Run: headless pygame with SDL's dummy video driver; simulated clock (each Clock.tick advances the game by its frame time, no real sleeping); random seed 0; keys injected as events and as key.get_pressed() state; mouse plan: one left click at the window centre at the start of phase 2, then a move to the lower-right quarter at the start of phase 3.
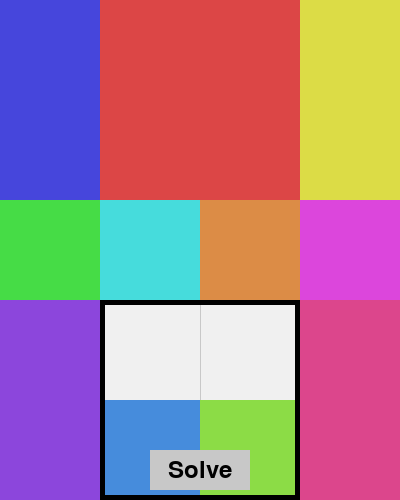
Frame 1 of 4 · flips 1–60 · no input
Frame 2 of 4 · flips 61–180 · clicked the window centre · tapped SPACE, RETURN · held RIGHT (→), D · screen unchanged from frame 1, image omitted
Frame 3 of 4 · flips 181–300 · moved the mouse to the lower-right quarter · held DOWN (↓), S · screen unchanged from frame 2, image omitted
Frame 4 of 4 · flips 301–420 · held LEFT (←), A, UP (↑), W · screen unchanged from frame 3, image omitted

The pygame program that drew these frames:

import pygame
import sys
import time

# Constants
SCREEN_WIDTH = 400
SCREEN_HEIGHT = 500
GRID_SIZE = 100
FPS = 60
BACKGROUND_COLOR = (240, 240, 240)
TARGET_COLOR = (220, 70, 70)
FRAME_COLOR = (0, 0, 0)
FRAME_THICKNESS = 5
BUTTON_COLOR = (200, 200, 200)
BUTTON_TEXT_COLOR = (0, 0, 0)
TARGET_RECT = pygame.Rect(100, 300, 200, 200)
BLOCK_COLORS = [
    (70, 70, 220),
    (220, 220, 70),
    (70, 220, 70),
    (220, 70, 220),
    (70, 220, 220),
    (220, 140, 70),
    (140, 70, 220),
    (220, 70, 140),
    (70, 140, 220),
    (140, 220, 70),
    (70, 70, 70)
]


pygame.init()
screen = pygame.display.set_mode((SCREEN_WIDTH, SCREEN_HEIGHT))
pygame.display.set_caption("Klotski Game")
clock = pygame.time.Clock()

font = pygame.font.Font(None, 36)

# Block
class Block:
    def __init__(self, x, y, width, height, color):
        self.rect = pygame.Rect(x, y, width, height)
        self.color = color
        self.dragging = False

    def draw(self, surface):
        pygame.draw.rect(surface, self.color, self.rect)

    def move(self, x, y):
        self.rect.x = x
        self.rect.y = y

# block location
blocks = [
    Block(100, 0, 200, 200, TARGET_COLOR),  # Target block
    Block(0, 0, 100, 200, BLOCK_COLORS[0]),  # Left upper block
    Block(300, 0, 100, 200, BLOCK_COLORS[1]),  # Right upper block
    Block(0, 200, 100, 100, BLOCK_COLORS[2]),  # Left middle block
    Block(300, 200, 100, 100, BLOCK_COLORS[3]),  # Right middle block
    Block(100, 200, 100, 100, BLOCK_COLORS[4]),  # Center top block
    Block(200, 200, 100, 100, BLOCK_COLORS[5]),  # Center bottom block
    Block(0, 300, 100, 200, BLOCK_COLORS[6]),  # Left lower block
    Block(300, 300, 100, 200, BLOCK_COLORS[7]),  # Right lower block
    Block(100, 400, 100, 100, BLOCK_COLORS[8]),  # Bottom left block
    Block(200, 400, 100, 100, BLOCK_COLORS[9])   # Bottom right block
]

# Button
class Button:
    def __init__(self, x, y, width, height, text, color, text_color):
        self.rect = pygame.Rect(x, y, width, height)
        self.text = text
        self.color = color
        self.text_color = text_color
        self.font = pygame.font.Font(None, 36)
        self.text_surf = self.font.render(text, True, text_color)
        self.text_rect = self.text_surf.get_rect(center=self.rect.center)

    def draw(self, surface):
        pygame.draw.rect(surface, self.color, self.rect)
        surface.blit(self.text_surf, self.text_rect)

    def is_clicked(self, pos):
        return self.rect.collidepoint(pos)

solve_button = Button(150, 450, 100, 40, "Solve", BUTTON_COLOR, BUTTON_TEXT_COLOR)


def draw_grid(surface):
    for x in range(0, SCREEN_WIDTH, GRID_SIZE):
        pygame.draw.line(surface, (200, 200, 200), (x, 0), (x, SCREEN_HEIGHT))
    for y in range(0, SCREEN_HEIGHT, GRID_SIZE):
        pygame.draw.line(surface, (200, 200, 200), (0, y), (SCREEN_WIDTH, y))

def draw_target_frame(surface):
    pygame.draw.rect(surface, FRAME_COLOR, TARGET_RECT, FRAME_THICKNESS)

def check_win(block):
    return block.rect.x == 100 and block.rect.y == 300

def get_state(blocks):
    return tuple((block.rect.x, block.rect.y) for block in blocks)

def set_state(blocks, state):
    for block, pos in zip(blocks, state):
        block.move(pos[0], pos[1])

def get_neighbors(state):
    neighbors = []
    for i, (x, y) in enumerate(state):
        for dx, dy in [(-GRID_SIZE, 0), (GRID_SIZE, 0), (0, -GRID_SIZE), (0, GRID_SIZE)]:
            new_x, new_y = x + dx, y + dy
            if 0 <= new_x < SCREEN_WIDTH and 0 <= new_y < SCREEN_HEIGHT:
                new_state = list(state)
                new_state[i] = (new_x, new_y)
                if not check_collision(new_state, i):
                    neighbors.append(tuple(new_state))
    return neighbors

def check_collision(state, moving_index):
    moving_rect = pygame.Rect(state[moving_index][0], state[moving_index][1], blocks[moving_index].rect.width, blocks[moving_index].rect.height)
    for i, (x, y) in enumerate(state):
        if i != moving_index:
            rect = pygame.Rect(x, y, blocks[i].rect.width, blocks[i].rect.height)
            if moving_rect.colliderect(rect):
                return True
    return False

def dfs_solve(initial_state):
    stack = [(initial_state, [])]
    visited = set()
    while stack:
        current_state, path = stack.pop()
        set_state(blocks, current_state)
        if check_win(blocks[0]):
            return path
        visited.add(current_state)
        for neighbor in get_neighbors(current_state):
            if neighbor not in visited:
                stack.append((neighbor, path + [neighbor]))
    return None

def simulate_solution(path):
    for state in path:
        set_state(blocks, state)
        screen.fill(BACKGROUND_COLOR)
        draw_grid(screen)
        for block in blocks:
            block.draw(screen)
        draw_target_frame(screen)
        pygame.display.flip()
        pygame.time.wait(200)

# game loop
running = True
selected_block = None
offset_x, offset_y = 0, 0
solution = None

while running:
    for event in pygame.event.get():
        if event.type == pygame.QUIT:
            running = False
        elif event.type == pygame.MOUSEBUTTONDOWN:
            if solve_button.is_clicked(event.pos):
                initial_state = get_state(blocks)
                start_time = time.time()  # Record start time
                solution = dfs_solve(initial_state)
                end_time = time.time()  # Record end time
                if solution:
                    print(f"Solution found in {end_time - start_time:.2f} seconds")  # Print the duration
                    simulate_solution(solution)
            for block in blocks:
                if block.rect.collidepoint(event.pos):
                    selected_block = block
                    offset_x, offset_y = event.pos[0] - block.rect.x, event.pos[1] - block.rect.y
                    block.dragging = True
                    break
        elif event.type == pygame.MOUSEBUTTONUP:
            if selected_block:
                selected_block.dragging = False
                selected_block = None
        elif event.type == pygame.MOUSEMOTION:
            if selected_block and selected_block.dragging:
                new_x = event.pos[0] - offset_x
                new_y = event.pos[1] - offset_y

                # Snap to grid
                new_x = round(new_x / GRID_SIZE) * GRID_SIZE
                new_y = round(new_y / GRID_SIZE) * GRID_SIZE

                # keep old position
                old_x, old_y = selected_block.rect.x, selected_block.rect.y

                # Move block to new position
                selected_block.rect.x = new_x
                selected_block.rect.y = new_y

                # Check if in boundaries
                if selected_block.rect.right > SCREEN_WIDTH or selected_block.rect.bottom > SCREEN_HEIGHT or selected_block.rect.left < 0 or selected_block.rect.top < 0:
                    selected_block.rect.x = old_x
                    selected_block.rect.y = old_y

                # Check if collision
                if check_collision(get_state(blocks), blocks.index(selected_block)):
                    selected_block.rect.x = old_x
                    selected_block.rect.y = old_y

    screen.fill(BACKGROUND_COLOR)
    draw_grid(screen)

    for block in blocks:
        block.draw(screen)

    draw_target_frame(screen)
    solve_button.draw(screen)

    pygame.display.flip()
    clock.tick(FPS)

    # Check win
    if check_win(blocks[0]):
        print("You win!")
        running = False

pygame.quit()
sys.exit()
